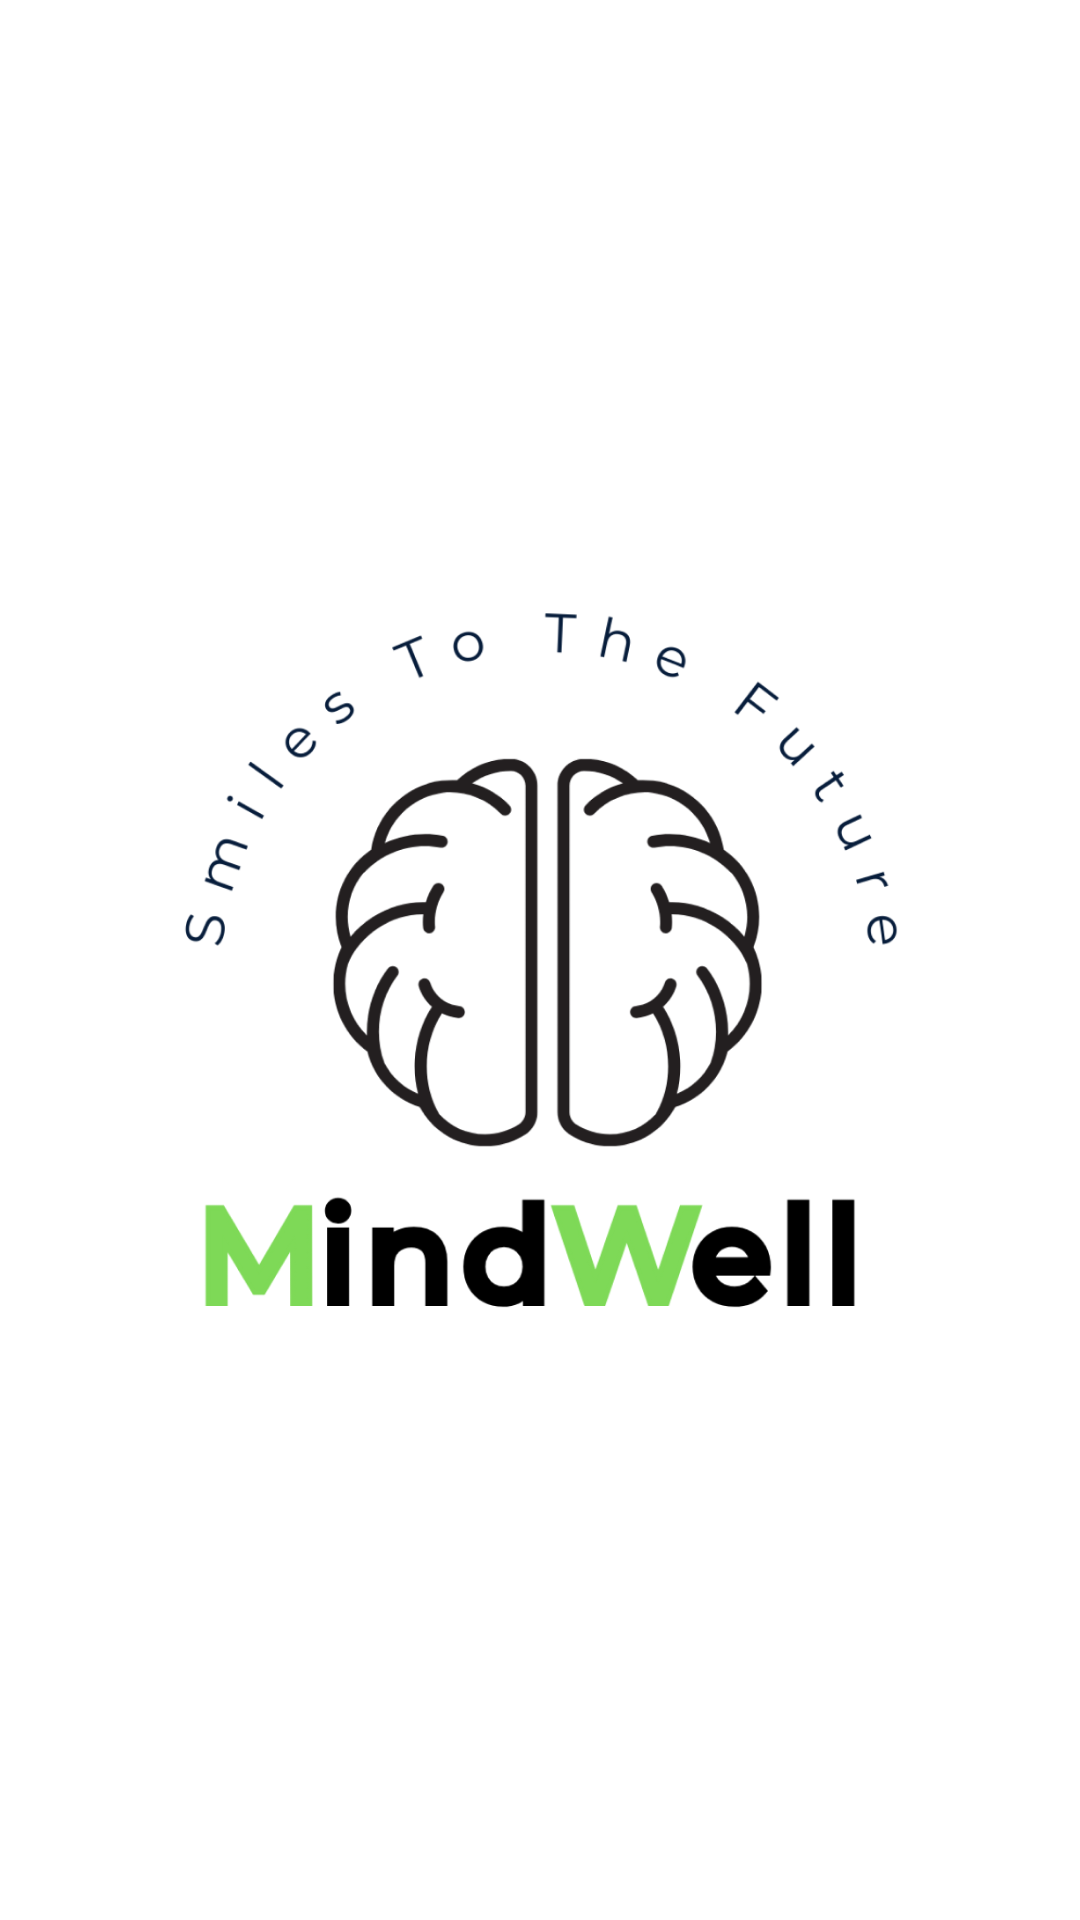

Android layout source for this screen:
<!-- AndroidManifest.xml: application theme Theme.MindWell -->
<!-- res/layout/activity_landing_page.xml -->
<?xml version="1.0" encoding="utf-8"?>
<androidx.constraintlayout.widget.ConstraintLayout xmlns:android="http://schemas.android.com/apk/res/android"
    xmlns:app="http://schemas.android.com/apk/res-auto"
    xmlns:tools="http://schemas.android.com/tools"
    android:id="@+id/main"
    android:layout_width="match_parent"
    android:layout_height="match_parent"
    tools:context=".LandingPage">

    <LinearLayout
        android:layout_width="match_parent"
        android:layout_height="match_parent"
        android:background="@color/white"
        android:gravity="center"
        android:orientation="vertical"
        app:layout_constraintBottom_toBottomOf="parent"
        app:layout_constraintEnd_toEndOf="parent"
        app:layout_constraintStart_toStartOf="parent"
        app:layout_constraintTop_toTopOf="parent">

        <ImageView
            android:id="@+id/myImageView"
            android:layout_width="250dp"
            android:layout_height="250dp"
            android:contentDescription="@string/image_logo"
            android:src="@drawable/main_logo" />

    </LinearLayout>

</androidx.constraintlayout.widget.ConstraintLayout>
<!-- resources referenced by this layout -->
<resources>
  <color name="white">#FFFFFFFF</color>
  <!-- drawable main_logo: png bitmap (drawable, 110332 bytes) -->
  <string name="image_logo" />
  <style name="Theme.MindWell" parent="Base.Theme.MindWell" />
  <style name="Base.Theme.MindWell" parent="Theme.Material3.DayNight.NoActionBar">
          
          
      </style>
</resources>
